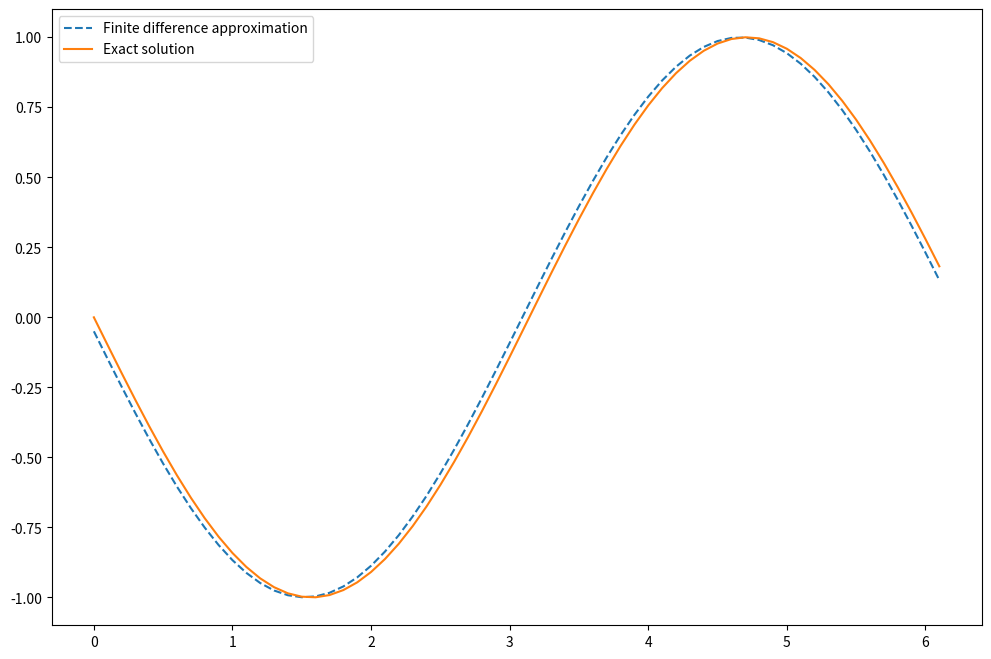

Here is the Python script that generated this plot:
import numpy as np
import matplotlib.pyplot as plt

# step size
h = 0.1
# define grid
x = np.arange(0, 2*np.pi, h) 
# compute function
y = np.cos(x) 

# compute vector of forward differences
forward_diff = np.diff(y)/h 
# compute corresponding grid
x_diff = x[:-1:] 
# compute exact solution
exact_solution = -np.sin(x_diff) 

# Plot solution
plt.figure(figsize = (12, 8))
plt.plot(x_diff, forward_diff, '--', \
         label = 'Finite difference approximation')
plt.plot(x_diff, exact_solution, \
         label = 'Exact solution')
plt.legend()
plt.show()

# Compute max error between 
# numerical derivative and exact solution
max_error = max(abs(exact_solution - forward_diff))
print(max_error)